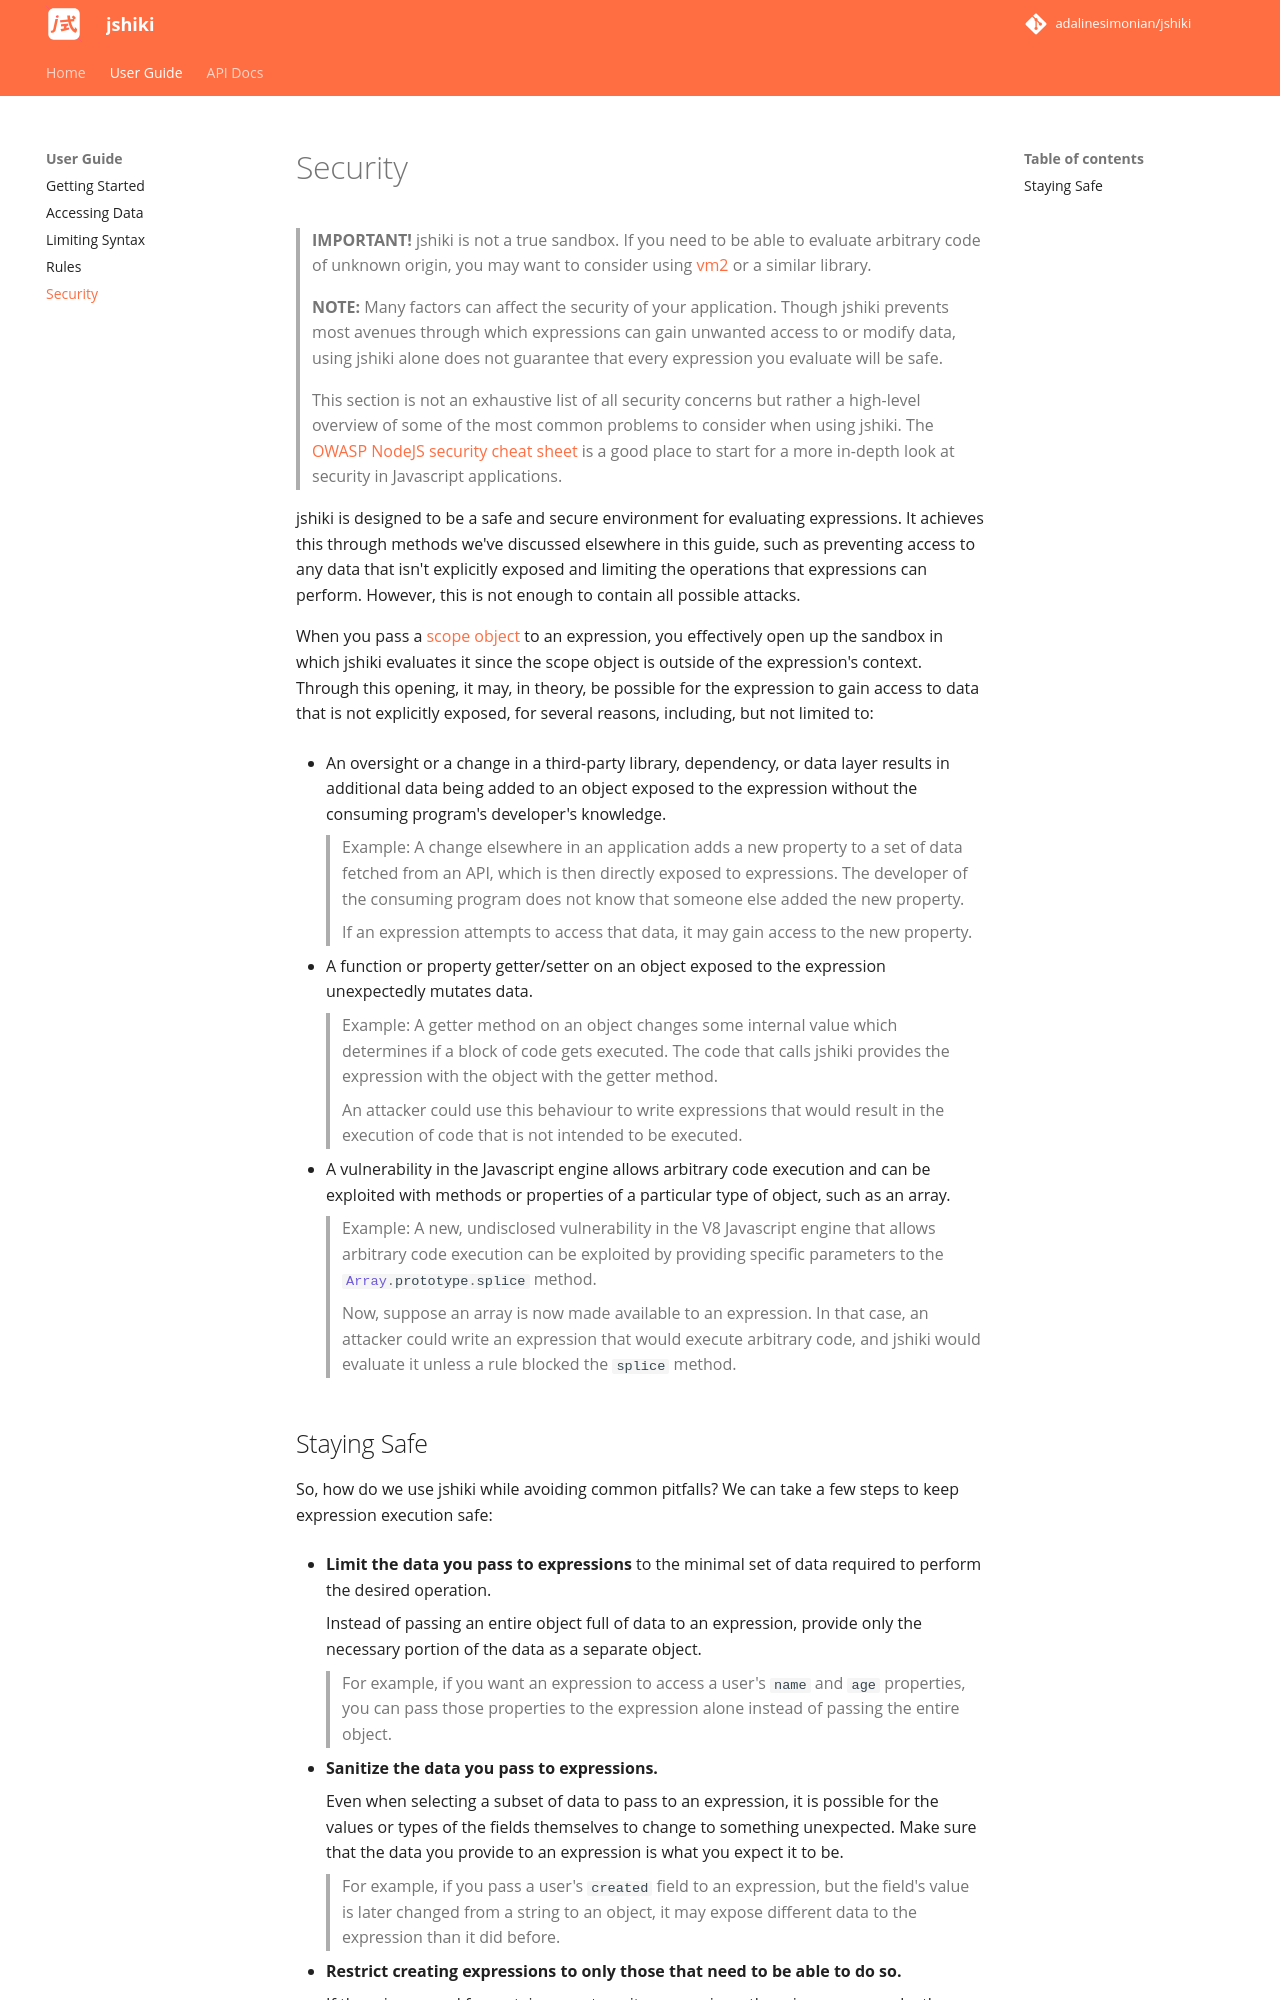

repository: adalinesimonian/jshiki · page: main/user-guide/security/index.html · generator: mkdocs

> **IMPORTANT!** jshiki is not a true sandbox. If you need to be able to evaluate arbitrary code of unknown origin, you may want to consider using [vm2] or a similar library.

> **NOTE:** Many factors can affect the security of your application. Though jshiki prevents most avenues through which expressions can gain unwanted access to or modify data, using jshiki alone does not guarantee that every expression you evaluate will be safe.
>
> This section is not an exhaustive list of all security concerns but rather a high-level overview of some of the most common problems to consider when using jshiki. The [OWASP NodeJS security cheat sheet] is a good place to start for a more in-depth look at security in Javascript applications.

jshiki is designed to be a safe and secure environment for evaluating expressions. It achieves this through methods we've discussed elsewhere in this guide, such as preventing access to any data that isn't explicitly exposed and limiting the operations that expressions can perform. However, this is not enough to contain all possible attacks.

When you pass a [scope object] to an expression, you effectively open up the sandbox in which jshiki evaluates it since the scope object is outside of the expression's context. Through this opening, it may, in theory, be possible for the expression to gain access to data that is not explicitly exposed, for several reasons, including, but not limited to:

- An oversight or a change in a third-party library, dependency, or data layer results in additional data being added to an object exposed to the expression without the consuming program's developer's knowledge.

    > Example: A change elsewhere in an application adds a new property to a set of data fetched from an API, which is then directly exposed to expressions. The developer of the consuming program does not know that someone else added the new property.
    >
    > If an expression attempts to access that data, it may gain access to the new property.

- A function or property getter/setter on an object exposed to the expression unexpectedly mutates data.

    > Example: A getter method on an object changes some internal value which determines if a block of code gets executed. The code that calls jshiki provides the expression with the object with the getter method.
    >
    > An attacker could use this behaviour to write expressions that would result in the execution of code that is not intended to be executed.

- A vulnerability in the Javascript engine allows arbitrary code execution and can be exploited with methods or properties of a particular type of object, such as an array.

    > Example: A new, undisclosed vulnerability in the V8 Javascript engine that allows arbitrary code execution can be exploited by providing specific parameters to the `:::js Array.prototype.splice` method.
    >
    > Now, suppose an array is now made available to an expression. In that case, an attacker could write an expression that would execute arbitrary code, and jshiki would evaluate it unless a rule blocked the `splice` method.
